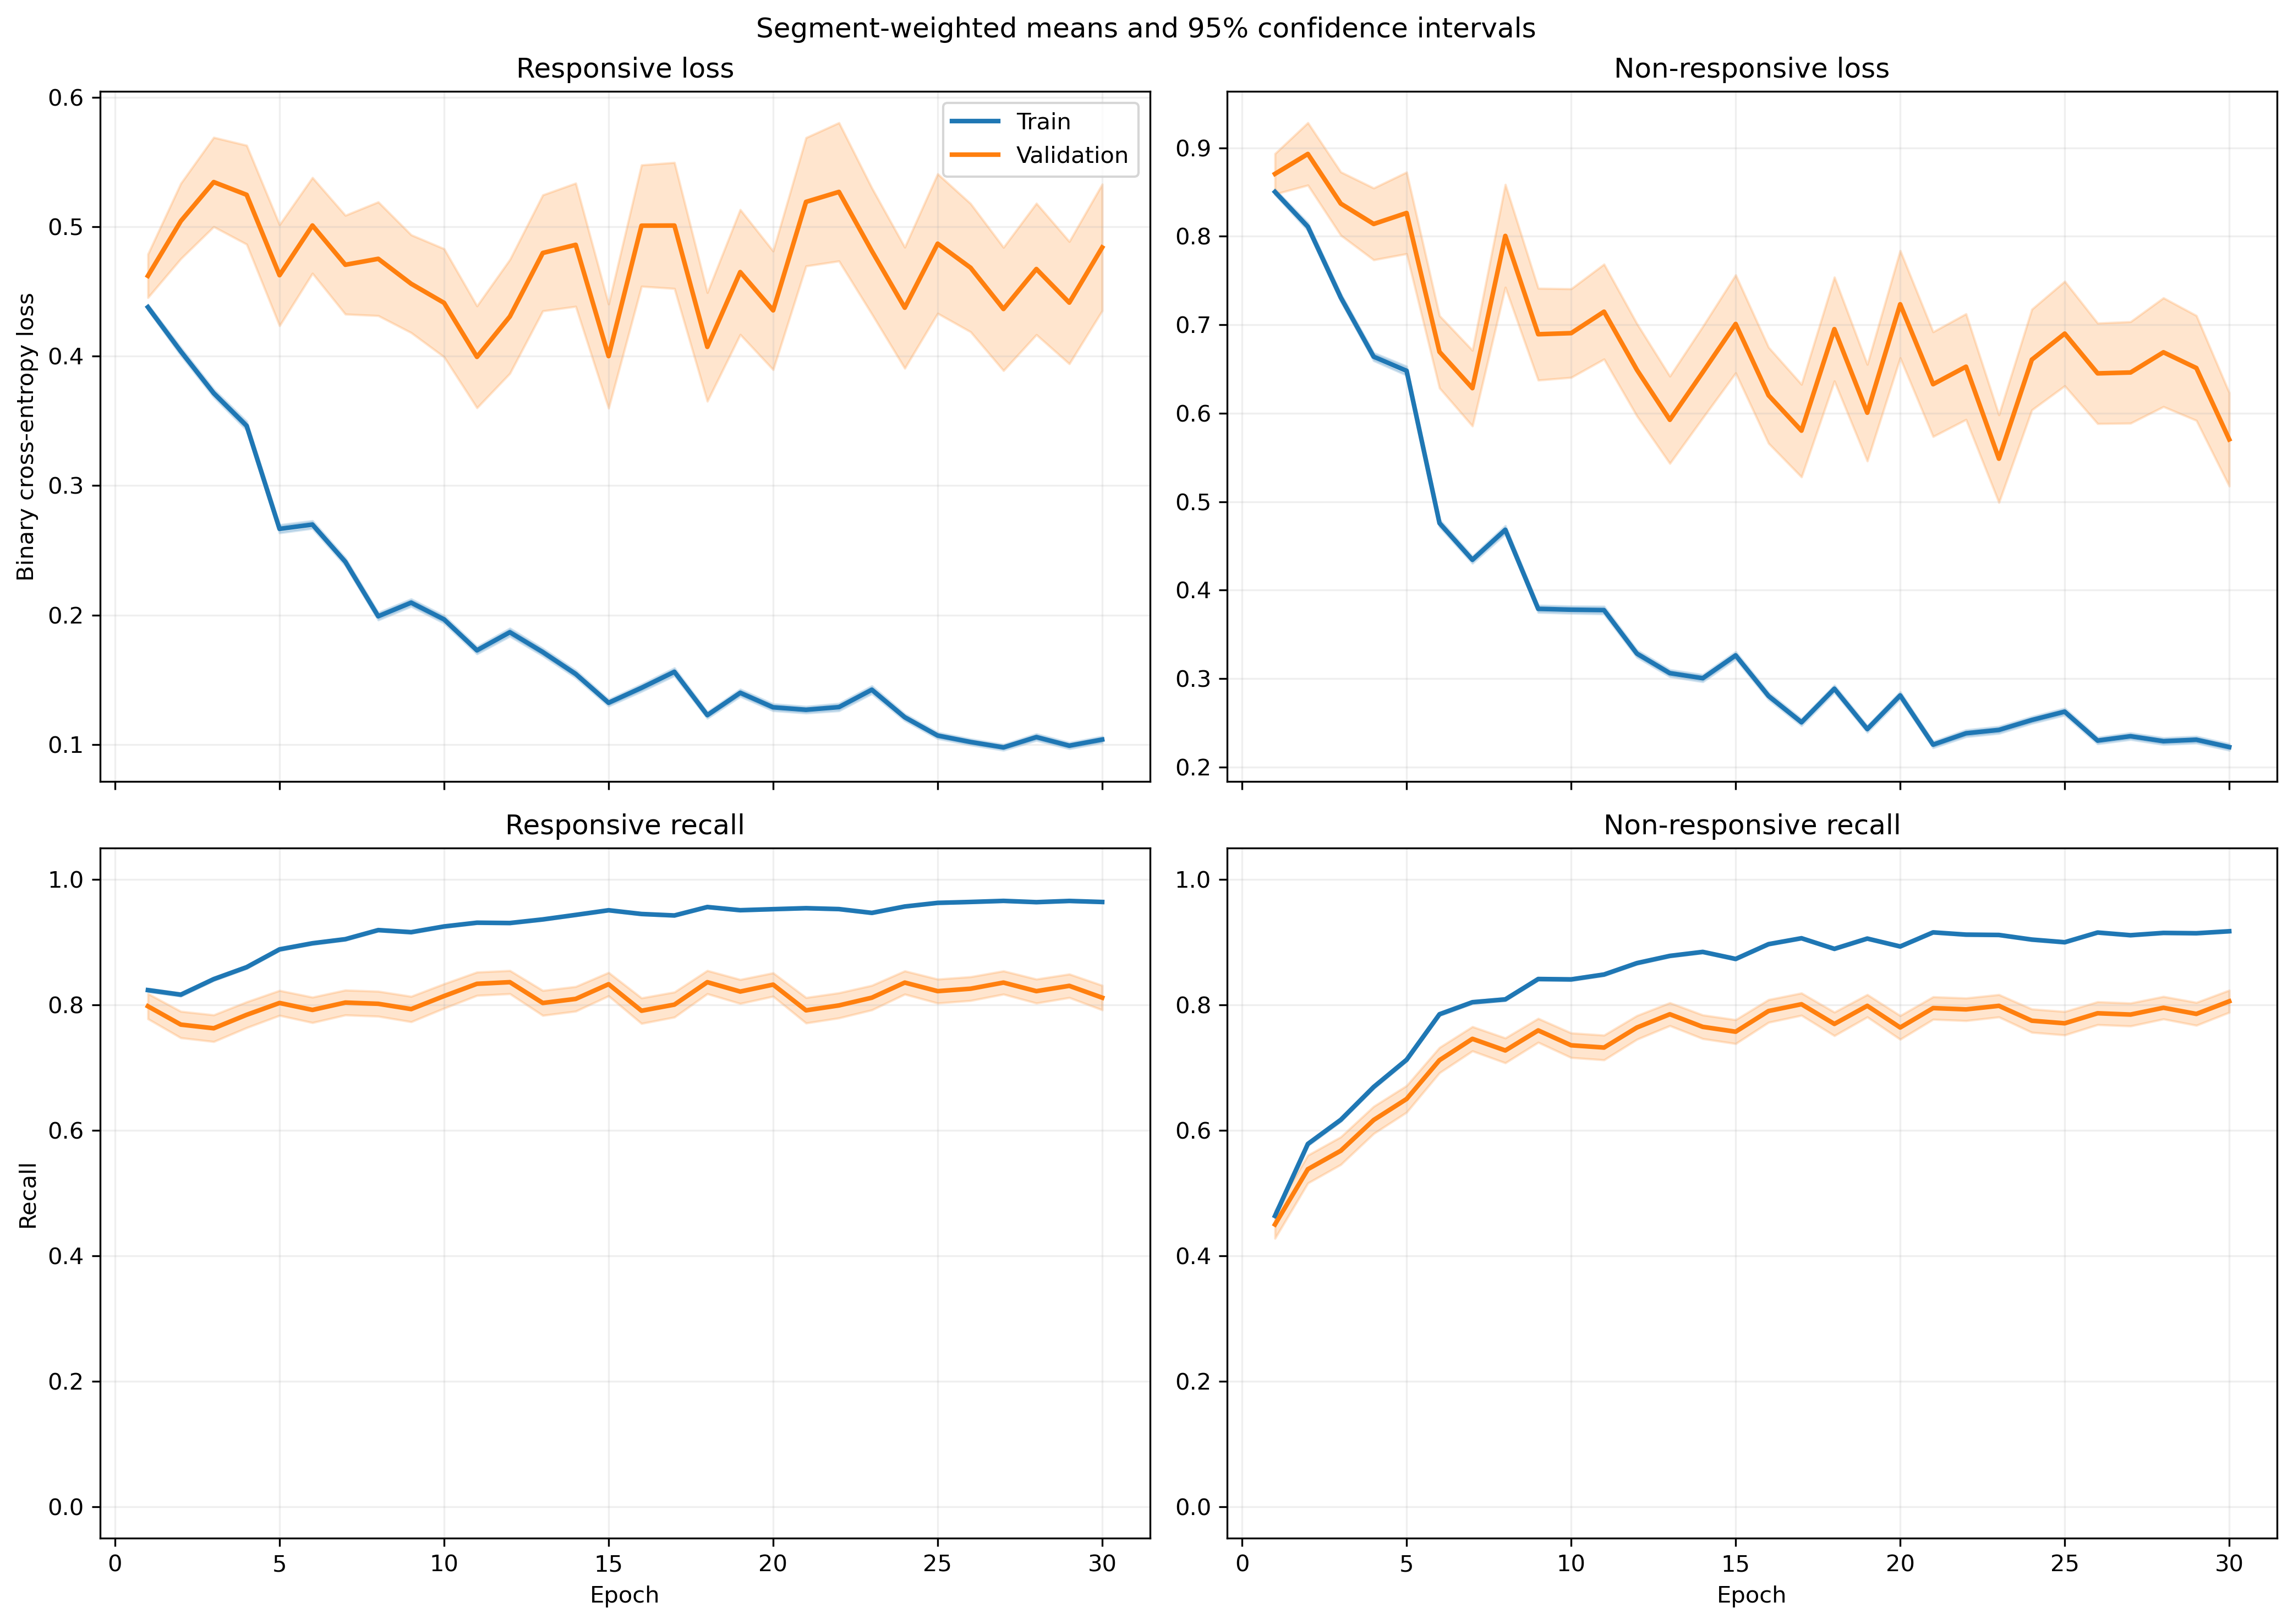

Values plotted in this chart, from the file beside it:
fold, epoch, split, r_loss, r_loss_count, r_loss_sum, r_loss_sum_sq, r_recall, r_recall_count, r_recall_sum, r_recall_sum_sq, nr_loss, nr_loss_count, nr_loss_sum, nr_loss_sum_sq, nr_recall, nr_recall_count, nr_recall_sum, nr_recall_sum_sq
1, 1, train, 0.4555, 1525, 694.6, 469, 0.8223, 1525, 1254, 1254, 0.809, 1940, 1569, 1742, 0.4845, 1940, 940.0, 940.0
1, 1, validation, 0.2011, 13, 2.614, 0.7003, 1.0, 13, 13.0, 13.0, , 0, 0.0, 0.0, , 0, 0.0, 0.0
1, 2, train, 0.4015, 1525, 612.3, 496.9, 0.8433, 1525, 1286, 1286, 0.7774, 1940, 1508, 2053, 0.5758, 1940, 1117, 1117
1, 2, validation, 0.1411, 13, 1.835, 0.3952, 1.0, 13, 13.0, 13.0, , 0, 0.0, 0.0, , 0, 0.0, 0.0
1, 3, train, 0.3863, 1525, 589.2, 651.7, 0.8439, 1525, 1287, 1287, 0.7024, 1940, 1363, 2096, 0.6335, 1940, 1229, 1229
1, 3, validation, 0.1222, 13, 1.588, 0.3186, 1.0, 13, 13.0, 13.0, , 0, 0.0, 0.0, , 0, 0.0, 0.0
1, 4, train, 0.3807, 1525, 580.6, 573.2, 0.8413, 1525, 1283, 1283, 0.5614, 1940, 1089, 1491, 0.7314, 1940, 1419, 1419
1, 4, validation, 0.2323, 13, 3.02, 1.044, 0.9231, 13, 12.0, 12.0, , 0, 0.0, 0.0, , 0, 0.0, 0.0
1, 5, train, 0.2928, 1525, 446.5, 449.7, 0.897, 1525, 1368, 1368, 0.6006, 1940, 1165, 1775, 0.7124, 1940, 1382, 1382
1, 5, validation, 0.2522, 13, 3.278, 1.4, 0.9231, 13, 12.0, 12.0, , 0, 0.0, 0.0, , 0, 0.0, 0.0
1, 6, train, 0.332, 1525, 506.2, 660.9, 0.8603, 1525, 1312, 1312, 0.4684, 1940, 908.8, 1545, 0.7933, 1940, 1539, 1539
1, 6, validation, 0.1553, 13, 2.018, 0.8289, 0.9231, 13, 12.0, 12.0, , 0, 0.0, 0.0, , 0, 0.0, 0.0
1, 7, train, 0.2107, 1525, 321.3, 372.8, 0.9095, 1525, 1387, 1387, 0.6034, 1940, 1171, 2220, 0.7335, 1940, 1423, 1423
1, 7, validation, 0.1571, 13, 2.042, 0.8692, 0.9231, 13, 12.0, 12.0, , 0, 0.0, 0.0, , 0, 0.0, 0.0
1, 8, train, 0.1501, 1525, 228.9, 262.5, 0.9548, 1525, 1456, 1456, 0.5081, 1940, 985.7, 1826, 0.784, 1940, 1521, 1521
1, 8, validation, 0.04462, 13, 0.5801, 0.03752, 1.0, 13, 13.0, 13.0, , 0, 0.0, 0.0, , 0, 0.0, 0.0
1, 9, train, 0.259, 1525, 395, 612.4, 0.8944, 1525, 1364, 1364, 0.3285, 1940, 637.4, 1214, 0.8691, 1940, 1686, 1686
1, 9, validation, 0.1416, 13, 1.841, 1.025, 0.9231, 13, 12.0, 12.0, , 0, 0.0, 0.0, , 0, 0.0, 0.0
1, 10, train, 0.1549, 1525, 236.3, 192.4, 0.9462, 1525, 1443, 1443, 0.4629, 1940, 898, 1444, 0.801, 1940, 1554, 1554
1, 10, validation, 0.06352, 13, 0.8257, 0.09799, 1.0, 13, 13.0, 13.0, , 0, 0.0, 0.0, , 0, 0.0, 0.0
1, 11, train, 0.2348, 1525, 358.1, 506.8, 0.903, 1525, 1377, 1377, 0.2924, 1940, 567.3, 994.5, 0.8845, 1940, 1716, 1716
1, 11, validation, 0.09417, 13, 1.224, 0.2467, 1.0, 13, 13.0, 13.0, , 0, 0.0, 0.0, , 0, 0.0, 0.0
1, 12, train, 0.1893, 1525, 288.6, 346.7, 0.9331, 1525, 1423, 1423, 0.2776, 1940, 538.5, 956, 0.8954, 1940, 1737, 1737
1, 12, validation, 0.06615, 13, 0.86, 0.1638, 1.0, 13, 13.0, 13.0, , 0, 0.0, 0.0, , 0, 0.0, 0.0
1, 13, train, 0.1726, 1525, 263.2, 317, 0.9298, 1525, 1418, 1418, 0.338, 1940, 655.7, 1097, 0.8598, 1940, 1668, 1668
1, 13, validation, 0.09205, 13, 1.197, 0.2685, 1.0, 13, 13.0, 13.0, , 0, 0.0, 0.0, , 0, 0.0, 0.0
1, 14, train, 0.09333, 1525, 142.3, 128.1, 0.9705, 1525, 1480, 1480, 0.3834, 1940, 743.9, 1396, 0.8546, 1940, 1658, 1658
1, 14, validation, 0.04569, 13, 0.5939, 0.05897, 1.0, 13, 13.0, 13.0, , 0, 0.0, 0.0, , 0, 0.0, 0.0
1, 15, train, 0.1124, 1525, 171.4, 155, 0.9633, 1525, 1469, 1469, 0.2643, 1940, 512.7, 956.4, 0.9031, 1940, 1752, 1752
1, 15, validation, 0.03989, 13, 0.5186, 0.07389, 1.0, 13, 13.0, 13.0, , 0, 0.0, 0.0, , 0, 0.0, 0.0
1, 16, train, 0.2476, 1525, 377.6, 688, 0.9003, 1525, 1373, 1373, 0.1776, 1940, 344.5, 694.6, 0.9459, 1940, 1835, 1835
1, 16, validation, 0.156, 13, 2.028, 1.505, 0.8462, 13, 11.0, 11.0, , 0, 0.0, 0.0, , 0, 0.0, 0.0
1, 17, train, 0.1195, 1525, 182.3, 197.7, 0.9567, 1525, 1459, 1459, 0.2077, 1940, 402.9, 705.7, 0.9247, 1940, 1794, 1794
1, 17, validation, 0.05936, 13, 0.7717, 0.107, 1.0, 13, 13.0, 13.0, , 0, 0.0, 0.0, , 0, 0.0, 0.0
1, 18, train, 0.08951, 1525, 136.5, 111.4, 0.9718, 1525, 1482, 1482, 0.3974, 1940, 771, 1530, 0.8448, 1940, 1639, 1639
1, 18, validation, 0.01323, 13, 0.172, 0.004118, 1.0, 13, 13.0, 13.0, , 0, 0.0, 0.0, , 0, 0.0, 0.0
1, 19, train, 0.11, 1525, 167.7, 198.7, 0.9613, 1525, 1466, 1466, 0.2564, 1940, 497.5, 943.2, 0.9031, 1940, 1752, 1752
1, 19, validation, 0.02377, 13, 0.3091, 0.02212, 1.0, 13, 13.0, 13.0, , 0, 0.0, 0.0, , 0, 0.0, 0.0
1, 20, train, 0.1089, 1525, 166, 232, 0.9639, 1525, 1470, 1470, 0.2395, 1940, 464.6, 915.8, 0.9082, 1940, 1762, 1762
1, 20, validation, 0.05056, 13, 0.6573, 0.06498, 1.0, 13, 13.0, 13.0, , 0, 0.0, 0.0, , 0, 0.0, 0.0
1, 21, train, 0.09858, 1525, 150.3, 153, 0.9679, 1525, 1476, 1476, 0.2406, 1940, 466.7, 874.2, 0.9026, 1940, 1751, 1751
1, 21, validation, 0.0111, 13, 0.1443, 0.002901, 1.0, 13, 13.0, 13.0, , 0, 0.0, 0.0, , 0, 0.0, 0.0
1, 22, train, 0.1124, 1525, 171.4, 254.1, 0.9646, 1525, 1471, 1471, 0.2453, 1940, 475.9, 1131, 0.9134, 1940, 1772, 1772
1, 22, validation, 0.04223, 13, 0.5491, 0.06524, 1.0, 13, 13.0, 13.0, , 0, 0.0, 0.0, , 0, 0.0, 0.0
1, 23, train, 0.09709, 1525, 148.1, 162.5, 0.9725, 1525, 1483, 1483, 0.191, 1940, 370.6, 587, 0.9253, 1940, 1795, 1795
1, 23, validation, 0.08122, 13, 1.056, 0.2698, 1.0, 13, 13.0, 13.0, , 0, 0.0, 0.0, , 0, 0.0, 0.0
1, 24, train, 0.1075, 1525, 164, 206.2, 0.9607, 1525, 1465, 1465, 0.2485, 1940, 482.1, 1029, 0.9103, 1940, 1766, 1766
1, 24, validation, 0.01807, 13, 0.2349, 0.01195, 1.0, 13, 13.0, 13.0, , 0, 0.0, 0.0, , 0, 0.0, 0.0
1, 25, train, 0.09039, 1525, 137.8, 168.6, 0.9711, 1525, 1481, 1481, 0.2447, 1940, 474.8, 1066, 0.9103, 1940, 1766, 1766
1, 25, validation, 0.02381, 13, 0.3096, 0.03316, 1.0, 13, 13.0, 13.0, , 0, 0.0, 0.0, , 0, 0.0, 0.0
1, 26, train, 0.1284, 1525, 195.9, 316.9, 0.9534, 1525, 1454, 1454, 0.1739, 1940, 337.3, 658.6, 0.9356, 1940, 1815, 1815
1, 26, validation, 0.01922, 13, 0.2498, 0.009685, 1.0, 13, 13.0, 13.0, , 0, 0.0, 0.0, , 0, 0.0, 0.0
1, 27, train, 0.07497, 1525, 114.3, 120.8, 0.9777, 1525, 1491, 1491, 0.2501, 1940, 485.2, 1039, 0.9031, 1940, 1752, 1752
1, 27, validation, 0.01611, 13, 0.2095, 0.008271, 1.0, 13, 13.0, 13.0, , 0, 0.0, 0.0, , 0, 0.0, 0.0
1, 28, train, 0.09549, 1525, 145.6, 178.4, 0.9698, 1525, 1479, 1479, 0.1854, 1940, 359.7, 639.5, 0.9309, 1940, 1806, 1806
1, 28, validation, 0.03929, 13, 0.5108, 0.05929, 1.0, 13, 13.0, 13.0, , 0, 0.0, 0.0, , 0, 0.0, 0.0
1, 29, train, 0.08007, 1525, 122.1, 131.9, 0.9764, 1525, 1489, 1489, 0.2096, 1940, 406.7, 844.7, 0.9227, 1940, 1790, 1790
1, 29, validation, 0.01161, 13, 0.1509, 0.004056, 1.0, 13, 13.0, 13.0, , 0, 0.0, 0.0, , 0, 0.0, 0.0
1, 30, train, 0.07481, 1525, 114.1, 187.4, 0.9757, 1525, 1488, 1488, 0.2194, 1940, 425.7, 964.8, 0.9211, 1940, 1787, 1787
1, 30, validation, 0.01245, 13, 0.1619, 0.005298, 1.0, 13, 13.0, 13.0, , 0, 0.0, 0.0, , 0, 0.0, 0.0
... 3,600 more rows
